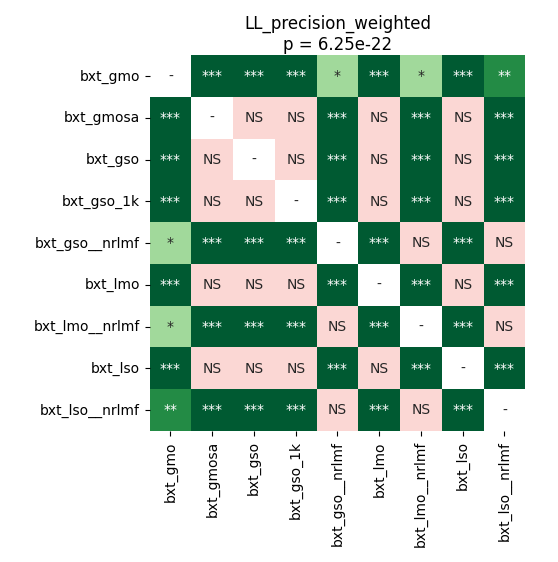

The table this chart was drawn from, first rows:
	bxt_gmo	bxt_gmosa	bxt_gso	bxt_gso_1k	bxt_gso__nrlmf	bxt_lmo	bxt_lmo__nrlmf	bxt_lso	bxt_lso__nrlmf
bxt_gmo	1.0	5.4931640624999995e-05	5.4931640624999995e-05	5.4931640624999995e-05	0.03907	5.4931640624999995e-05	0.03907	5.4931640624999995e-05	0.007167
bxt_gmosa	5.4931640624999995e-05	1.0	1.0	1.0	5.4931640624999995e-05	1.0	5.4931640624999995e-05	1.0	5.4931640624999995e-05
bxt_gso	5.4931640624999995e-05	1.0	1.0	1.0	5.4931640624999995e-05	1.0	5.4931640624999995e-05	1.0	5.4931640624999995e-05
bxt_gso_1k	5.4931640624999995e-05	1.0	1.0	1.0	5.4931640624999995e-05	1.0	5.4931640624999995e-05	1.0	5.4931640624999995e-05
bxt_gso__nrlmf	0.03907	5.4931640624999995e-05	5.4931640624999995e-05	5.4931640624999995e-05	1.0	5.4931640624999995e-05	1.0	5.4931640624999995e-05	0.4289
bxt_lmo	5.4931640624999995e-05	1.0	1.0	1.0	5.4931640624999995e-05	1.0	5.4931640624999995e-05	1.0	5.4931640624999995e-05
bxt_lmo__nrlmf	0.03907	5.4931640624999995e-05	5.4931640624999995e-05	5.4931640624999995e-05	1.0	5.4931640624999995e-05	1.0	5.4931640624999995e-05	0.4289
bxt_lso	5.4931640624999995e-05	1.0	1.0	1.0	5.4931640624999995e-05	1.0	5.4931640624999995e-05	1.0	5.4931640624999995e-05
bxt_lso__nrlmf	0.007167	5.4931640624999995e-05	5.4931640624999995e-05	5.4931640624999995e-05	0.4289	5.4931640624999995e-05	0.4289	5.4931640624999995e-05	1.0
